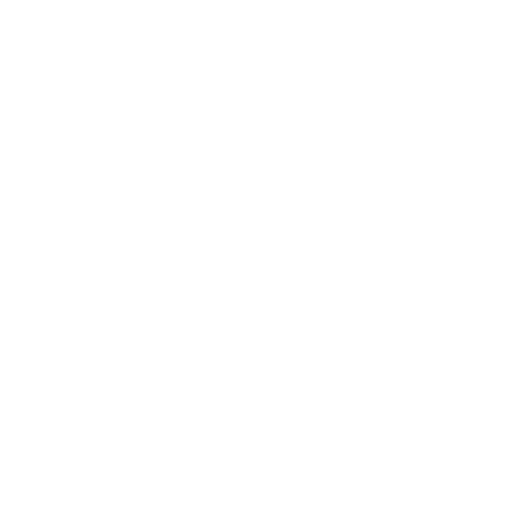
t = 0.00 s
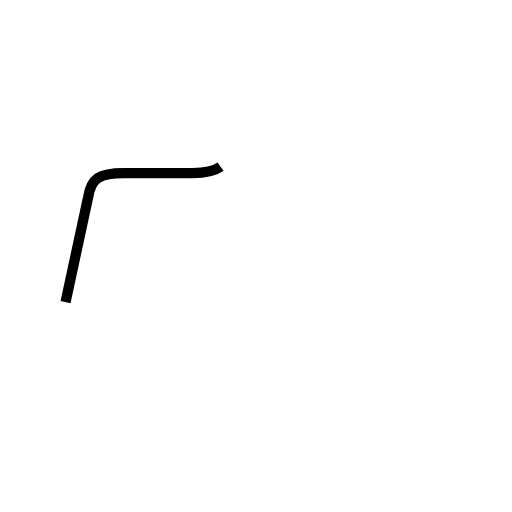
t = 0.74 s
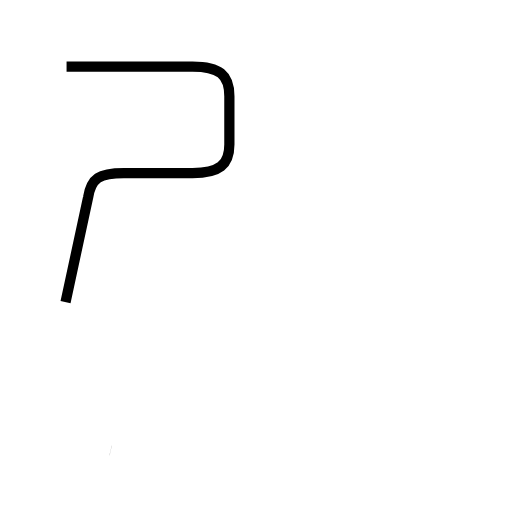
t = 1.49 s
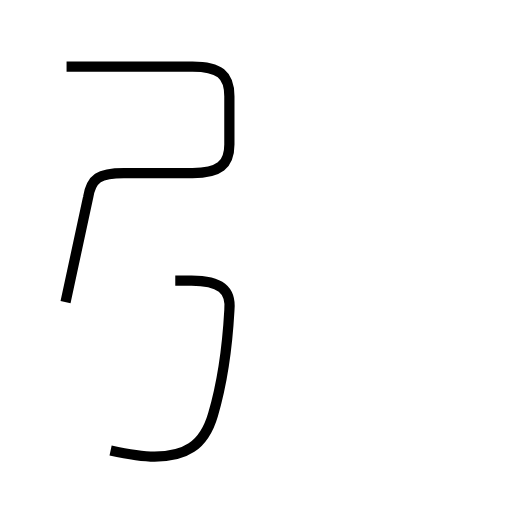
t = 2.37 s
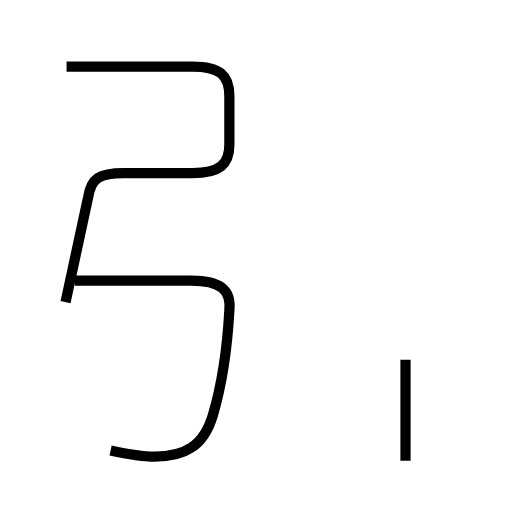
t = 2.96 s
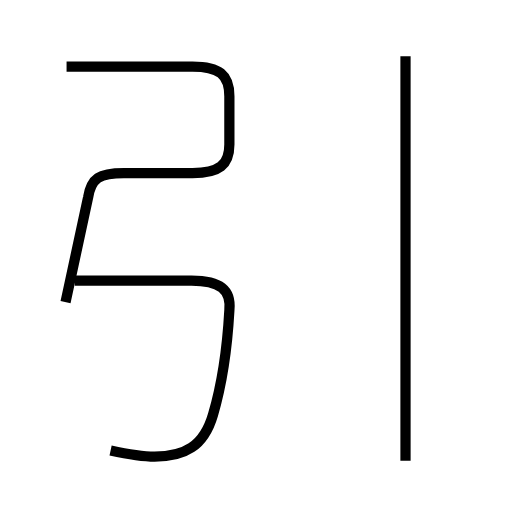
t = 3.85 s

The animated SVG that drew these frames (rendered in a browser with its animation timeline set to each time). Animation: 3 SMIL elements (animate=3); one cycle of 3.85 s.

<?xml version='1.0' encoding='utf-8'?>
<svg viewBox="0.0 -6.0 50.0 50.0" version="1.1" xmlns="http://www.w3.org/2000/svg"><rect x="-1000" y="-1000" width="2000" height="2000" stroke="white" fill="white" /><g style="fill:none;stroke:#000000;stroke-width:1"><path d="M 6.4 -14.5 L 8.6 -24.7 C 8.9 -26.6 9.7 -27.1 12.1 -27.1 L 18.8 -27.1 C 21.4 -27.1 22.4 -27.9 22.4 -29.9 L 22.4 -34.6 C 22.4 -36.7 21.4 -37.5 18.8 -37.5 L 6.5 -37.5 " transform="translate(0.0 38.0)" stroke-dasharray="49.62523686059402" stroke-dashoffset="49.62523686059402"><animate attributeName="stroke-dashoffset" from="49.62523686059402" to="0" dur="1.4887571058178206s" begin="0s" fill="freeze" /></path><path d="M 10.8 0.0 C 12.2 0.3 13.8 0.6 15.1 0.6 C 18.0 0.6 19.9 -0.4 20.8 -3.5 C 21.6 -6.2 22.2 -10.1 22.4 -13.7 C 22.6 -15.7 21.5 -16.6 18.7 -16.6 L 7.3 -16.6 " transform="translate(0.0 38.0)" stroke-dasharray="39.31148190933375" stroke-dashoffset="39.31148190933375"><animate attributeName="stroke-dashoffset" from="39.31148190933375" to="0" dur="1.1793444572800125s" begin="1.4887571058178206s" fill="freeze" /></path><path d="M 39.6 1.0 L 39.6 -38.5" transform="translate(0.0 38.0)" stroke-dasharray="39.5" stroke-dashoffset="39.5"><animate attributeName="stroke-dashoffset" from="39.5" to="0" dur="1.185s" begin="2.6681015630978333s" fill="freeze" /></path></g></svg>
